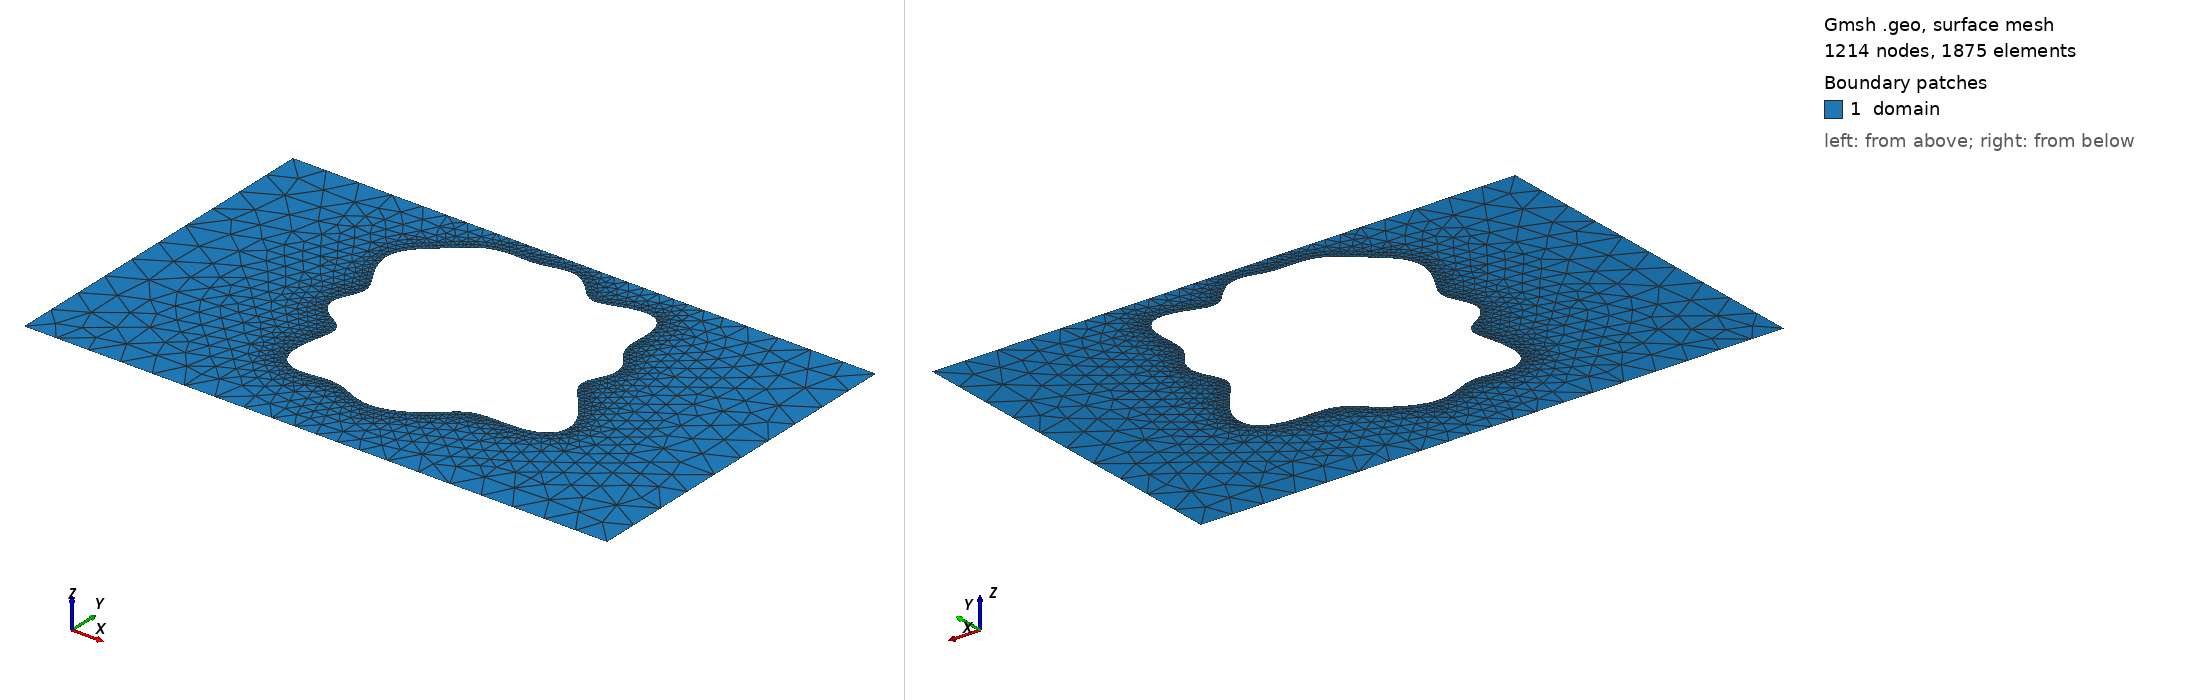

Gmsh geometry script, surface-meshed: 1214 nodes, 1875 surface elements. Boundary patches (legend numbers): 1 domain. Left view from above one corner, right view from below the opposite corner. Legend entries are the model's physical surfaces. The drawing asked Gmsh for element sizes between 1% and 20% of the model's largest extent; the script's own settings can give other sizes.

=== shape_25.geo (drawn) ===
SetFactory("OpenCASCADE");
lc = 0.060000;

Point(1) = {0.0000000000, -0.3000000000, 0, lc};
Point(2) = {0.4250000000, -0.3000000000, 0, lc};
Point(3) = {0.5750000000, -0.3000000000, 0, lc};
Point(4) = {1.0000000000, -0.3000000000, 0, lc};
Point(5) = {1.0000000000, 0.3000000000, 0, lc};
Point(6) = {0.5750000000, 0.3000000000, 0, lc};
Point(7) = {0.4250000000, 0.3000000000, 0, lc};
Point(8) = {0.0000000000, 0.3000000000, 0, lc};
Line(1) = {1, 2};
Line(2) = {2, 3};
Line(3) = {3, 4};
Line(4) = {4, 5};
Line(5) = {5, 6};
Line(6) = {6, 7};
Line(7) = {7, 8};
Line(8) = {8, 1};
Curve Loop(1) = {1, 2, 3, 4, 5, 6, 7, 8};
Point(9) = {0.7007829239, 0.0458595536, 0, lc};
Point(10) = {0.7042218759, 0.0538834530, 0, lc};
Point(11) = {0.7083869208, 0.0622599599, 0, lc};
Point(12) = {0.7123608000, 0.0709941106, 0, lc};
Point(13) = {0.7153193773, 0.0799627927, 0, lc};
Point(14) = {0.7166523307, 0.0889543816, 0, lc};
Point(15) = {0.7160460880, 0.0977276303, 0, lc};
Point(16) = {0.7135167830, 0.1060775143, 0, lc};
Point(17) = {0.7093891721, 0.1138942198, 0, lc};
Point(18) = {0.7042262082, 0.1212025795, 0, lc};
Point(19) = {0.6987218506, 0.1281728392, 0, lc};
Point(20) = {0.6935754262, 0.1350990474, 0, lc};
Point(21) = {0.6893685023, 0.1423476248, 0, lc};
Point(22) = {0.6864643889, 0.1502846289, 0, lc};
Point(23) = {0.6849462553, 0.1591947646, 0, lc};
Point(24) = {0.6846031411, 0.1692074290, 0, lc};
Point(25) = {0.6849650543, 0.1802445317, 0, lc};
Point(26) = {0.6853802284, 0.1920015419, 0, lc};
Point(27) = {0.6851208434, 0.2039676904, 0, lc};
Point(28) = {0.6834991855, 0.2154844559, 0, lc};
Point(29) = {0.6799750165, 0.2258345701, 0, lc};
Point(30) = {0.6742369545, 0.2343480291, 0, lc};
Point(31) = {0.6662455199, 0.2405080485, 0, lc};
Point(32) = {0.6562322536, 0.2440392225, 0, lc};
Point(33) = {0.6446567856, 0.2449625379, 0, lc};
Point(34) = {0.6321306071, 0.2436069816, 0, lc};
Point(35) = {0.6193214400, 0.2405744468, 0, lc};
Point(36) = {0.6068546716, 0.2366622989, 0, lc};
Point(37) = {0.5952279907, 0.2327550086, 0, lc};
Point(38) = {0.5847522897, 0.2297014817, 0, lc};
Point(39) = {0.5755267259, 0.2281971996, 0, lc};
Point(40) = {0.5674495642, 0.2286895975, 0, lc};
Point(41) = {0.5602601925, 0.2313213559, 0, lc};
Point(42) = {0.5536026159, 0.2359200933, 0, lc};
Point(43) = {0.5470976499, 0.2420353837, 0, lc};
Point(44) = {0.5404104017, 0.2490163617, 0, lc};
Point(45) = {0.5333014637, 0.2561167207, 0, lc};
Point(46) = {0.5256540744, 0.2626097336, 0, lc};
Point(47) = {0.5174745458, 0.2678947099, 0, lc};
Point(48) = {0.5088685102, 0.2715782116, 0, lc};
Point(49) = {0.5000000000, 0.2735180019, 0, lc};
Point(50) = {0.4910432424, 0.2738242572, 0, lc};
Point(51) = {0.4821378362, 0.2728198644, 0, lc};
Point(52) = {0.4733566127, 0.2709683965, 0, lc};
Point(53) = {0.4646923233, 0.2687834511, 0, lc};
Point(54) = {0.4560650196, 0.2667356155, 0, lc};
Point(55) = {0.4473474971, 0.2651730119, 0, lc};
Point(56) = {0.4384023576, 0.2642683188, 0, lc};
Point(57) = {0.4291218842, 0.2639999637, 0, lc};
Point(58) = {0.4194614522, 0.2641688400, 0, lc};
Point(59) = {0.4094587113, 0.2644455606, 0, lc};
Point(60) = {0.3992339318, 0.2644380525, 0, lc};
Point(61) = {0.3889710538, 0.2637661299, 0, lc};
Point(62) = {0.3788832661, 0.2621290437, 0, lc};
Point(63) = {0.3691704691, 0.2593539443, 0, lc};
Point(64) = {0.3599780121, 0.2554172676, 0, lc};
Point(65) = {0.3513661803, 0.2504364558, 0, lc};
Point(66) = {0.3432979865, 0.2446351101, 0, lc};
Point(67) = {0.3356492215, 0.2382895913, 0, lc};
Point(68) = {0.3282401353, 0.2316683284, 0, lc};
Point(69) = {0.3208834427, 0.2249761109, 0, lc};
Point(70) = {0.3134395249, 0.2183142829, 0, lc};
Point(71) = {0.3058675292, 0.2116643474, 0, lc};
Point(72) = {0.2982610649, 0.2048977064, 0, lc};
Point(73) = {0.2908594511, 0.1978090567, 0, lc};
Point(74) = {0.2840296550, 0.1901663246, 0, lc};
Point(75) = {0.2782194570, 0.1817668451, 0, lc};
Point(76) = {0.2738880048, 0.1724883552, 0, lc};
Point(77) = {0.2714247150, 0.1623244784, 0, lc};
Point(78) = {0.2710705100, 0.1513974941, 0, lc};
Point(79) = {0.2728559806, 0.1399456871, 0, lc};
Point(80) = {0.2765690190, 0.1282875943, 0, lc};
Point(81) = {0.2817600327, 0.1167700175, 0, lc};
Point(82) = {0.2877867139, 0.1057098902, 0, lc};
Point(83) = {0.2938935495, 0.0953413345, 0, lc};
Point(84) = {0.2993149827, 0.0857782855, 0, lc};
Point(85) = {0.3033865234, 0.0770000691, 0, lc};
Point(86) = {0.3056460069, 0.0688628646, 0, lc};
Point(87) = {0.3059080799, 0.0611349190, 0, lc};
Point(88) = {0.3042987786, 0.0535486755, 0, lc};
Point(89) = {0.3012431930, 0.0458595536, 0, lc};
Point(90) = {0.2974066911, 0.0378996408, 0, lc};
Point(91) = {0.2935977623, 0.0296153452, 0, lc};
Point(92) = {0.2906469605, 0.0210809885, 0, lc};
Point(93) = {0.2892805642, 0.0124848737, 0, lc};
Point(94) = {0.2900087191, 0.0040896908, 0, lc};
Point(95) = {0.2930457470, -0.0038257667, 0, lc};
Point(96) = {0.2982753194, -0.0110326903, 0, lc};
Point(97) = {0.3052661245, -0.0174133181, 0, lc};
Point(98) = {0.3133356489, -0.0230045612, 0, lc};
Point(99) = {0.3216520956, -0.0280145672, 0, lc};
Point(100) = {0.3293584951, -0.0328072577, 0, lc};
Point(101) = {0.3356997227, -0.0378556190, 0, lc};
Point(102) = {0.3401329230, -0.0436703113, 0, lc};
Point(103) = {0.3424047659, -0.0507149301, 0, lc};
Point(104) = {0.3425844797, -0.0593221343, 0, lc};
Point(105) = {0.3410487793, -0.0696252681, 0, lc};
Point(106) = {0.3384224156, -0.0815179432, 0, lc};
Point(107) = {0.3354848653, -0.0946496454, 0, lc};
Point(108) = {0.3330585598, -0.1084595264, 0, lc};
Point(109) = {0.3318962906, -0.1222441558, 0, lc};
Point(110) = {0.3325847404, -0.1352492539, 0, lc};
Point(111) = {0.3354777117, -0.1467712963, 0, lc};
Point(112) = {0.3406672173, -0.1562531177, 0, lc};
Point(113) = {0.3479941614, -0.1633585344, 0, lc};
Point(114) = {0.3570939810, -0.1680144180, 0, lc};
Point(115) = {0.3674674120, -0.1704139737, 0, lc};
Point(116) = {0.3785632869, -0.1709813004, 0, lc};
Point(117) = {0.3898594086, -0.1703035281, 0, lc};
Point(118) = {0.4009290736, -0.1690418984, 0, lc};
Point(119) = {0.4114843142, -0.1678362154, 0, lc};
Point(120) = {0.4213916605, -0.1672176743, 0, lc};
Point(121) = {0.4306612647, -0.1675431305, 0, lc};
Point(122) = {0.4394146752, -0.1689598042, 0, lc};
Point(123) = {0.4478396375, -0.1714039923, 0, lc};
Point(124) = {0.4561415887, -0.1746315695, 0, lc};
Point(125) = {0.4645009033, -0.1782729219, 0, lc};
Point(126) = {0.4730427202, -0.1819013535, 0, lc};
Point(127) = {0.4818228914, -0.1851025094, 0, lc};
Point(128) = {0.4908299757, -0.1875331507, 0, lc};
Point(129) = {0.5000000000, -0.1889604482, 0, lc};
Point(130) = {0.5092385490, -0.1892772193, 0, lc};
Point(131) = {0.5184439753, -0.1884933722, 0, lc};
Point(132) = {0.5275262187, -0.1867082942, 0, lc};
Point(133) = {0.5364176124, -0.1840722020, 0, lc};
Point(134) = {0.5450746420, -0.1807459745, 0, lc};
Point(135) = {0.5534722720, -0.1768684888, 0, lc};
Point(136) = {0.5615945229, -0.1725381507, 0, lc};
Point(137) = {0.5694259905, -0.1678116744, 0, lc};
Point(138) = {0.5769486924, -0.1627190039, 0, lc};
Point(139) = {0.5841470660, -0.1572894343, 0, lc};
Point(140) = {0.5910214779, -0.1515812948, 0, lc};
Point(141) = {0.5976077998, -0.1457065398, 0, lc};
Point(142) = {0.6039981407, -0.1398424888, 0, lc};
Point(143) = {0.6103563230, -0.1342255983, 0, lc};
Point(144) = {0.6169216143, -0.1291260081, 0, lc};
Point(145) = {0.6239957271, -0.1248059235, 0, lc};
Point(146) = {0.6319110255, -0.1214687845, 0, lc};
Point(147) = {0.6409817226, -0.1192088351, 0, lc};
Point(148) = {0.6514439030, -0.1179715376, 0, lc};
Point(149) = {0.6633936152, -0.1175340616, 0, lc};
Point(150) = {0.6767342927, -0.1175119461, 0, lc};
Point(151) = {0.6911448138, -0.1173935400, 0, lc};
Point(152) = {0.7060773920, -0.1165987629, 0, lc};
Point(153) = {0.7207903883, -0.1145540532, 0, lc};
Point(154) = {0.7344156474, -0.1107719744, 0, lc};
Point(155) = {0.7460539650, -0.1049225101, 0, lc};
Point(156) = {0.7548868472, -0.0968839394, 0, lc};
Point(157) = {0.7602888521, -0.0867642408, 0, lc};
Point(158) = {0.7619233013, -0.0748887422, 0, lc};
Point(159) = {0.7598054458, -0.0617553856, 0, lc};
Point(160) = {0.7543212263, -0.0479645002, 0, lc};
Point(161) = {0.7461960344, -0.0341343871, 0, lc};
Point(162) = {0.7364154283, -0.0208164930, 0, lc};
Point(163) = {0.7261073582, -0.0084240204, 0, lc};
Point(164) = {0.7164018497, 0.0028145494, 0, lc};
Point(165) = {0.7082881623, 0.0128699496, 0, lc};
Point(166) = {0.7024904211, 0.0218932329, 0, lc};
Point(167) = {0.6993803643, 0.0301679786, 0, lc};
Point(168) = {0.6989404475, 0.0380431621, 0, lc};
Spline(9) = {9, 10, 11, 12, 13, 14, 15, 16, 17, 18, 19, 20, 21, 22, 23, 24, 25, 26, 27, 28, 29, 30, 31, 32, 33, 34, 35, 36, 37, 38, 39, 40, 41, 42, 43, 44, 45, 46, 47, 48, 49, 50, 51, 52, 53, 54, 55, 56, 57, 58, 59, 60, 61, 62, 63, 64, 65, 66, 67, 68, 69, 70, 71, 72, 73, 74, 75, 76, 77, 78, 79, 80, 81, 82, 83, 84, 85, 86, 87, 88, 89, 90, 91, 92, 93, 94, 95, 96, 97, 98, 99, 100, 101, 102, 103, 104, 105, 106, 107, 108, 109, 110, 111, 112, 113, 114, 115, 116, 117, 118, 119, 120, 121, 122, 123, 124, 125, 126, 127, 128, 129, 130, 131, 132, 133, 134, 135, 136, 137, 138, 139, 140, 141, 142, 143, 144, 145, 146, 147, 148, 149, 150, 151, 152, 153, 154, 155, 156, 157, 158, 159, 160, 161, 162, 163, 164, 165, 166, 167, 168, 9};
Curve Loop(2) = {9};

// Refinement near obstacle spline
Field[1] = Distance;
Field[1].CurvesList = {9};
Field[1].Sampling = 200;

Field[2] = Threshold;
Field[2].InField = 1;
Field[2].SizeMin = 0.006667;
Field[2].SizeMax = 0.060000;
Field[2].DistMin = 0.000000;
Field[2].DistMax = 0.150000;

Background Field = 2;
Mesh.MeshSizeExtendFromBoundary = 0;
Mesh.MeshSizeFromPoints = 0;
Mesh.MeshSizeFromCurvature = 0;

Plane Surface(1) = {1, 2};

Physical Surface("domain")          = {1};
Physical Curve("contact_source")   = {8};
Physical Curve("contact_drain")    = {4};
Physical Curve("probe_A")          = {6};
Physical Curve("probe_B")          = {2};
Physical Curve("walls")            = {1, 3, 5, 7, 9};
